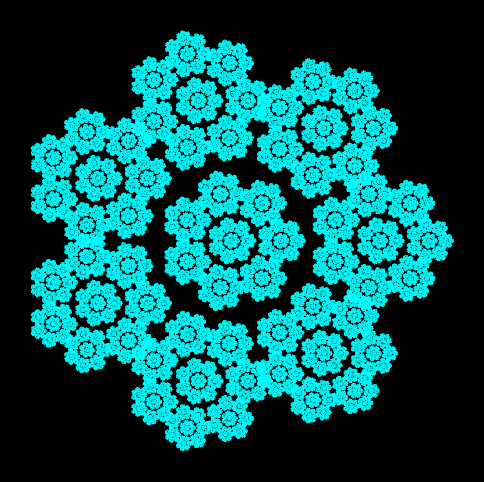

Write Python code to recreate this figure.
# -*- coding: utf-8 -*-
"""
Created on Sat May 17 18:30:14 2025

[redacted]
"""

import numpy as np
import matplotlib.pyplot as plt

# Number of points to generate
n_points = 500000
n_lobes = 7         # 🌸 Try 3, 5, 6, 8, 12...
scale = 0.3333         # Scaling factor for each copy (0.3–0.6 works well)

# Generate transformations
transforms = []

# Central transformation (optional: comment out if you want a hole in center)
transforms.append((scale * np.eye(2), np.array([[0.5], [0.5]])))  # Center

# Surrounding lobes (evenly spaced on circle)
for k in range(n_lobes):
    angle = 2 * np.pi * k / n_lobes
    dx = 0.5 * np.cos(angle) * (1 - scale)
    dy = 0.5 * np.sin(angle) * (1 - scale)
    shift = np.array([[0.5 + dx], [0.5 + dy]])
    transforms.append((scale * np.eye(2), shift))

# Equal probabilities
probs = [1 / len(transforms)] * len(transforms)

# Initial point
x = np.array([[0.5], [0.5]])
x_vals = []
y_vals = []

# Iterate
for _ in range(n_points):
    i = np.random.choice(len(transforms), p=probs)
    A, b = transforms[i]
    x = A @ x + b
    x_vals.append(x[0, 0])
    y_vals.append(x[1, 0])

# Plot
plt.figure(figsize=(6, 6), facecolor="k")
plt.scatter(x_vals, y_vals, s=0.3, color='cyan', edgecolors='none')
plt.axis('off')
# plt.title(f"{n_lobes}-Lobed IFS Fractal", color='white')

plt.show()
